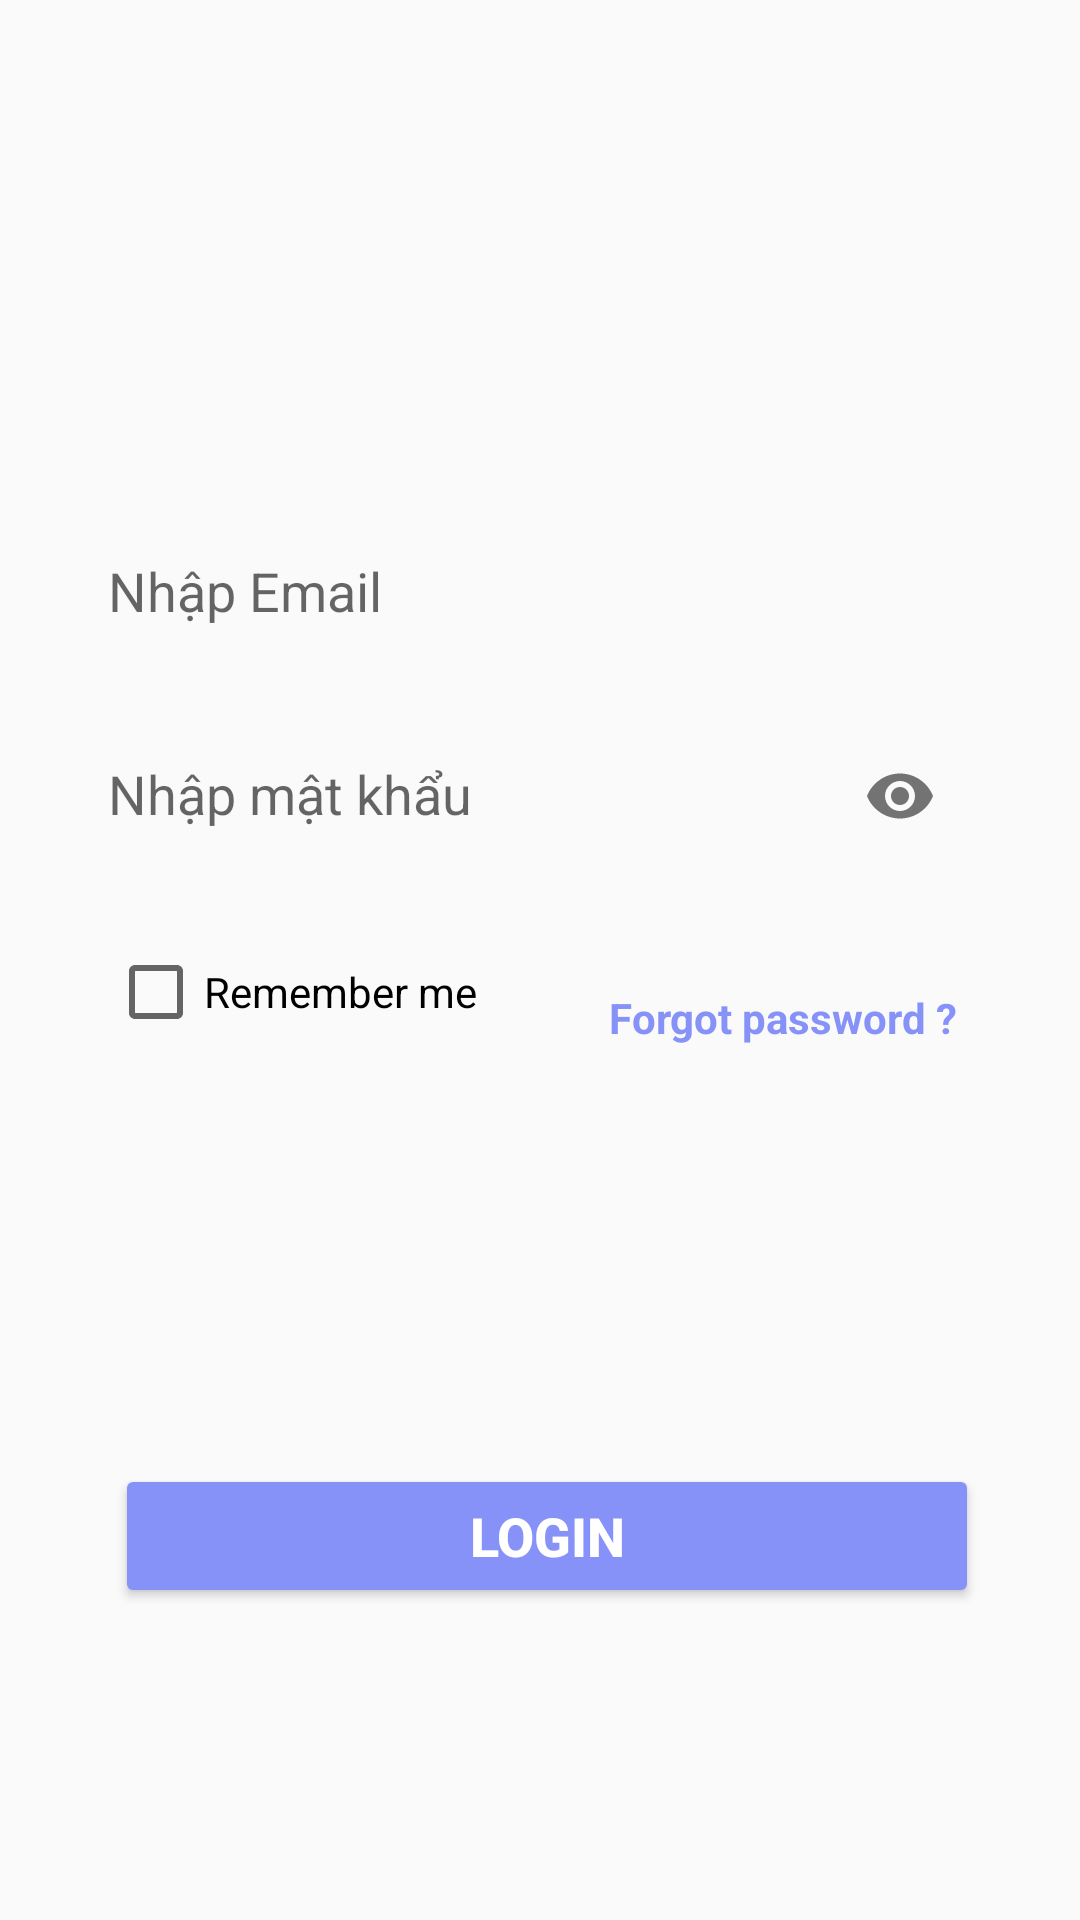

Layout XML and referenced resources for this Android screen:
<!-- AndroidManifest.xml: application theme Theme.ASM1_AND103_PH41980 -->
<!-- res/layout/fragment_login.xml -->
<?xml version="1.0" encoding="utf-8"?>
<androidx.constraintlayout.widget.ConstraintLayout xmlns:android="http://schemas.android.com/apk/res/android"
    xmlns:tools="http://schemas.android.com/tools"
    android:layout_width="match_parent"
    android:layout_height="match_parent"
    xmlns:app="http://schemas.android.com/apk/res-auto"
    tools:context=".Fragment.LoginFragment">

    <com.google.android.material.textfield.TextInputLayout
        android:id="@+id/username"
        android:layout_width="0dp"
        android:layout_height="wrap_content"
        app:errorEnabled="true"
        app:layout_constraintBottom_toBottomOf="parent"
        app:layout_constraintEnd_toEndOf="parent"
        app:layout_constraintStart_toStartOf="parent"
        app:layout_constraintTop_toTopOf="parent"
        app:layout_constraintVertical_bias="0.299"
        app:layout_constraintWidth_percent=".8">

        <com.google.android.material.textfield.TextInputEditText
            android:id="@+id/edUsername"
            android:layout_width="match_parent"
            android:layout_height="match_parent"
            android:background="@drawable/custom_ed_bgr"
            android:drawableRight="@drawable/ic_person"
            android:hint="Nhập Email"
            android:textColorHighlight="@color/cardview_dark_background" />
    </com.google.android.material.textfield.TextInputLayout>

    <com.google.android.material.textfield.TextInputLayout
        android:id="@+id/pass"
        android:layout_width="0dp"
        android:layout_height="wrap_content"
        app:errorEnabled="true"
        app:layout_constraintBottom_toBottomOf="parent"
        app:layout_constraintEnd_toEndOf="parent"
        app:layout_constraintHorizontal_bias=".5"
        app:layout_constraintStart_toStartOf="parent"
        app:layout_constraintTop_toBottomOf="@+id/username"
        app:layout_constraintVertical_bias="0"
        app:layout_constraintWidth_percent=".8"
        app:passwordToggleEnabled="true">

        <com.google.android.material.textfield.TextInputEditText
            android:id="@+id/edPass"
            android:layout_width="match_parent"
            android:layout_height="match_parent"
            android:background="@drawable/custom_ed_bgr"
            android:hint="Nhập mật khẩu"
            android:inputType="textPassword"
            android:textColorHighlight="@color/cardview_dark_background" />
    </com.google.android.material.textfield.TextInputLayout>

    <Button
        android:id="@+id/btnLogin"
        style="@style/custom_title_add"
        android:layout_width="0dp"
        android:backgroundTint="#8692f7"
        android:text="Login"
        android:textColor="@color/white"
        android:theme="@style/Base.Theme.ASM1_AND103_PH41980"
        app:layout_constraintBottom_toBottomOf="parent"
        app:layout_constraintEnd_toEndOf="parent"
        app:layout_constraintHorizontal_bias="0.531"
        app:layout_constraintStart_toStartOf="parent"
        app:layout_constraintTop_toBottomOf="@+id/username"
        app:layout_constraintVertical_bias="0.704"
        app:layout_constraintWidth_percent=".8" />

    <TextView
        android:id="@+id/tvForgotPass"
        android:layout_width="wrap_content"
        android:layout_height="wrap_content"
        android:layout_marginTop="20dp"
        android:layout_marginRight="5dp"
        android:text="Forgot password ?"
        android:textColor="#8692f7"
        android:textStyle="bold"
        app:layout_constraintBottom_toBottomOf="parent"
        app:layout_constraintEnd_toEndOf="@+id/pass"
        app:layout_constraintHorizontal_bias="1"
        app:layout_constraintStart_toStartOf="parent"
        app:layout_constraintTop_toBottomOf="@+id/pass"
        app:layout_constraintVertical_bias="0" />

    <CheckBox
        android:id="@+id/cbRemember"
        android:layout_width="wrap_content"
        android:layout_height="wrap_content"
        android:layout_marginTop="5dp"
        android:text="Remember me"
        app:layout_constraintBottom_toBottomOf="parent"
        app:layout_constraintEnd_toEndOf="parent"
        app:layout_constraintHorizontal_bias="0.0"
        app:layout_constraintStart_toStartOf="@+id/pass"
        app:layout_constraintTop_toBottomOf="@+id/pass"
        app:layout_constraintVertical_bias="0.0" />

</androidx.constraintlayout.widget.ConstraintLayout>
<!-- resources referenced by this layout -->
<resources>
  <style name="Base.Theme.ASM1_AND103_PH41980" parent="Theme.AppCompat.DayNight.NoActionBar">
          
          
      </style>
  <style name="custom_title_add" parent="ShapeAppearanceOverlay.Material3.Button">
          <item name="android:layout_width">wrap_content</item>
          <item name="android:layout_height">wrap_content</item>
          <item name="android:textColor">@color/black</item>
          <item name="android:textAllCaps">true</item>
          <item name="android:textStyle">bold</item>
          <item name="android:textSize">18sp</item>
          <item name="android:layout_marginTop">10dp</item>
      </style>
  <style name="Theme.ASM1_AND103_PH41980" parent="Base.Theme.ASM1_AND103_PH41980" />
  <!-- not gathered from this repository: default colours our renderer supplied (Android Studio template values) -->
  <color name="black">#FF000000</color>
  <color name="white">#FFFFFFFF</color>
</resources>
